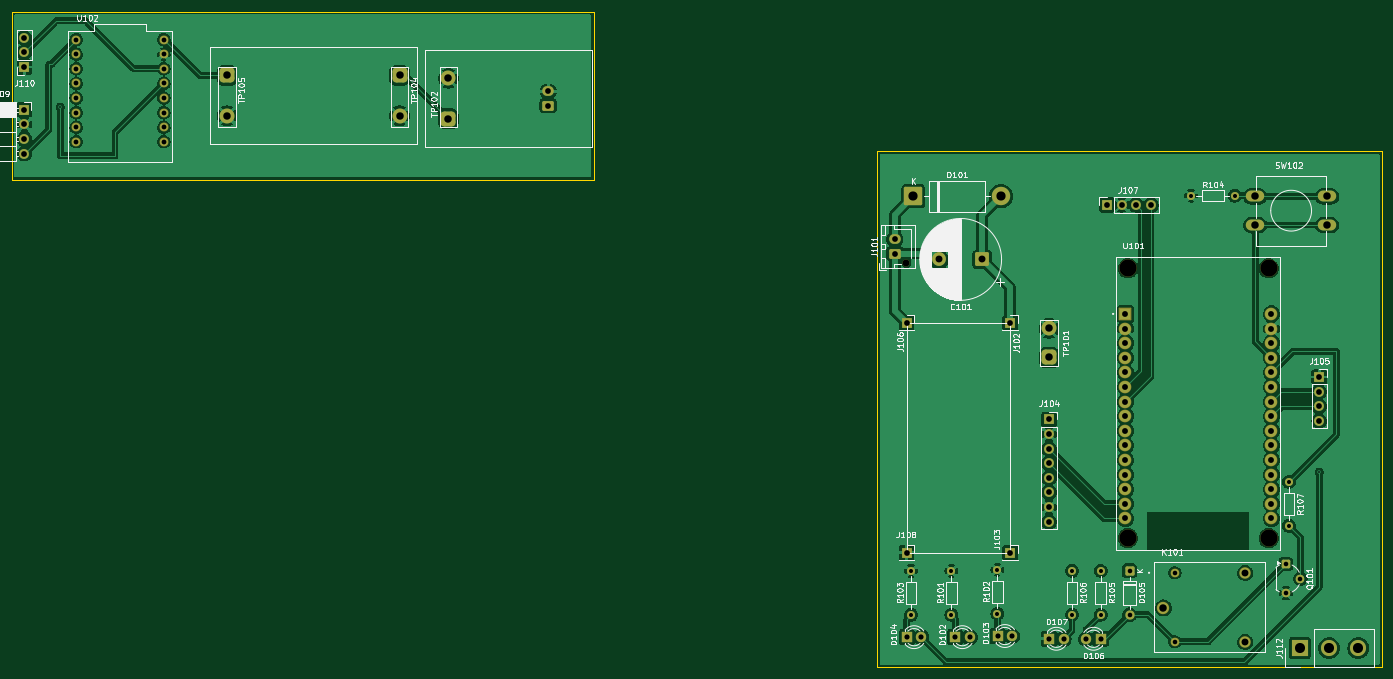
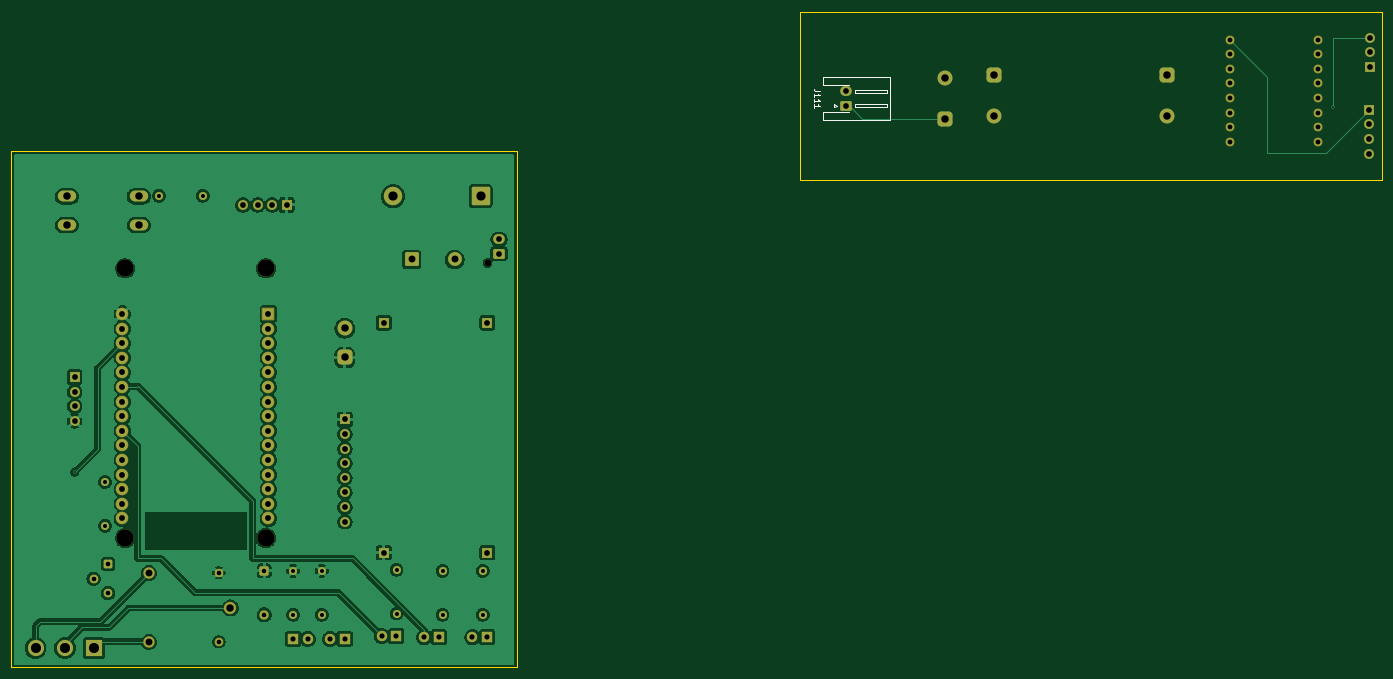
Circuit board: 9 layer files. Board 238.5 x 114.1 mm.
- bottom_copper: BikeSSv3-B_Cu.gbr (167756 bytes)
- bottom_mask: BikeSSv3-B_Mask.gbr (6656 bytes)
- bottom_silk: BikeSSv3-B_Silkscreen.gbr (2469 bytes)
- outline: BikeSSv3-Edge_Cuts.gbr (730 bytes)
- top_copper: BikeSSv3-F_Cu.gbr (224103 bytes)
- top_mask: BikeSSv3-F_Mask.gbr (6656 bytes)
- top_silk: BikeSSv3-F_Silkscreen.gbr (106672 bytes)
- drill: BikeSSv3-NPTH-drl.gbr (747 bytes)
- drill: BikeSSv3-PTH-drl.gbr (4978 bytes)

=== bottom_copper: BikeSSv3-B_Cu.gbr (167756 bytes, source omitted) ===
=== bottom_mask: BikeSSv3-B_Mask.gbr (6656 bytes, source omitted) ===
=== bottom_silk: BikeSSv3-B_Silkscreen.gbr ===
%TF.GenerationSoftware,KiCad,Pcbnew,9.0.4*%
%TF.CreationDate,2025-11-05T16:33:01+05:30*%
%TF.ProjectId,BikeSSv3,42696b65-5353-4763-932e-6b696361645f,rev?*%
%TF.SameCoordinates,Original*%
%TF.FileFunction,Legend,Bot*%
%TF.FilePolarity,Positive*%
%FSLAX46Y46*%
G04 Gerber Fmt 4.6, Leading zero omitted, Abs format (unit mm)*
G04 Created by KiCad (PCBNEW 9.0.4) date 2025-11-05 16:33:01*
%MOMM*%
%LPD*%
G01*
G04 APERTURE LIST*
%ADD10C,0.150000*%
%ADD11C,0.120000*%
G04 APERTURE END LIST*
D10*
X123404819Y-32714285D02*
X124119104Y-32714285D01*
X124119104Y-32714285D02*
X124261961Y-32666666D01*
X124261961Y-32666666D02*
X124357200Y-32571428D01*
X124357200Y-32571428D02*
X124404819Y-32428571D01*
X124404819Y-32428571D02*
X124404819Y-32333333D01*
X124404819Y-33714285D02*
X124404819Y-33142857D01*
X124404819Y-33428571D02*
X123404819Y-33428571D01*
X123404819Y-33428571D02*
X123547676Y-33333333D01*
X123547676Y-33333333D02*
X123642914Y-33238095D01*
X123642914Y-33238095D02*
X123690533Y-33142857D01*
X124404819Y-34666666D02*
X124404819Y-34095238D01*
X124404819Y-34380952D02*
X123404819Y-34380952D01*
X123404819Y-34380952D02*
X123547676Y-34285714D01*
X123547676Y-34285714D02*
X123642914Y-34190476D01*
X123642914Y-34190476D02*
X123690533Y-34095238D01*
X124404819Y-35619047D02*
X124404819Y-35047619D01*
X124404819Y-35333333D02*
X123404819Y-35333333D01*
X123404819Y-35333333D02*
X123547676Y-35238095D01*
X123547676Y-35238095D02*
X123642914Y-35142857D01*
X123642914Y-35142857D02*
X123690533Y-35047619D01*
D11*
%TO.C,J111*%
X122860000Y-30190000D02*
X122860000Y-31610000D01*
X111140000Y-30190000D02*
X122860000Y-30190000D01*
X122860000Y-31610000D02*
X118360000Y-31610000D01*
X117250000Y-32500000D02*
X117250000Y-33000000D01*
X111750000Y-32500000D02*
X117250000Y-32500000D01*
X117250000Y-33000000D02*
X111750000Y-33000000D01*
X111750000Y-33000000D02*
X111750000Y-32500000D01*
X111140000Y-34000000D02*
X111140000Y-30190000D01*
X111140000Y-34000000D02*
X111140000Y-37810000D01*
X120950000Y-34950000D02*
X120350000Y-35250000D01*
X117250000Y-35000000D02*
X117250000Y-35500000D01*
X111750000Y-35000000D02*
X117250000Y-35000000D01*
X120350000Y-35250000D02*
X120950000Y-35550000D01*
X117250000Y-35500000D02*
X111750000Y-35500000D01*
X111750000Y-35500000D02*
X111750000Y-35000000D01*
X120950000Y-35550000D02*
X120950000Y-34950000D01*
X122860000Y-36390000D02*
X118360000Y-36390000D01*
X122860000Y-37810000D02*
X122860000Y-36390000D01*
X111140000Y-37810000D02*
X122860000Y-37810000D01*
%TD*%
M02*

=== outline: BikeSSv3-Edge_Cuts.gbr ===
%TF.GenerationSoftware,KiCad,Pcbnew,9.0.4*%
%TF.CreationDate,2025-11-05T16:33:01+05:30*%
%TF.ProjectId,BikeSSv3,42696b65-5353-4763-932e-6b696361645f,rev?*%
%TF.SameCoordinates,Original*%
%TF.FileFunction,Profile,NP*%
%FSLAX46Y46*%
G04 Gerber Fmt 4.6, Leading zero omitted, Abs format (unit mm)*
G04 Created by KiCad (PCBNEW 9.0.4) date 2025-11-05 16:33:01*
%MOMM*%
%LPD*%
G01*
G04 APERTURE LIST*
%TA.AperFunction,Profile*%
%ADD10C,0.050000*%
%TD*%
G04 APERTURE END LIST*
D10*
X176100000Y-43205000D02*
X264000000Y-43205000D01*
X264000000Y-133000000D01*
X176100000Y-133000000D01*
X176100000Y-43205000D01*
X25500000Y-18875000D02*
X126750000Y-18875000D01*
X126750000Y-48125000D01*
X25500000Y-48125000D01*
X25500000Y-18875000D01*
M02*

=== top_copper: BikeSSv3-F_Cu.gbr (224103 bytes, source omitted) ===
=== top_mask: BikeSSv3-F_Mask.gbr (6656 bytes, source omitted) ===
=== top_silk: BikeSSv3-F_Silkscreen.gbr (106672 bytes, source omitted) ===
=== drill: BikeSSv3-NPTH-drl.gbr ===
%TF.GenerationSoftware,KiCad,Pcbnew,9.0.4*%
%TF.CreationDate,2025-11-05T16:33:08+05:30*%
%TF.ProjectId,BikeSSv3,42696b65-5353-4763-932e-6b696361645f,rev?*%
%TF.SameCoordinates,Original*%
%TF.FileFunction,NonPlated,1,2,NPTH,Drill*%
%TF.FilePolarity,Positive*%
%FSLAX46Y46*%
G04 Gerber Fmt 4.6, Leading zero omitted, Abs format (unit mm)*
G04 Created by KiCad (PCBNEW 9.0.4) date 2025-11-05 16:33:08*
%MOMM*%
%LPD*%
G01*
G04 APERTURE LIST*
%TA.AperFunction,ComponentDrill*%
%ADD10C,1.200000*%
%TD*%
%TA.AperFunction,ComponentDrill*%
%ADD11C,3.000000*%
%TD*%
G04 APERTURE END LIST*
D10*
%TO.C,J101*%
X181173674Y-62600000D03*
D11*
%TO.C,U101*%
X219720000Y-63525000D03*
X219720000Y-110475000D03*
X244230000Y-63525000D03*
X244230000Y-110475000D03*
M02*

=== drill: BikeSSv3-PTH-drl.gbr ===
%TF.GenerationSoftware,KiCad,Pcbnew,9.0.4*%
%TF.CreationDate,2025-11-05T16:33:08+05:30*%
%TF.ProjectId,BikeSSv3,42696b65-5353-4763-932e-6b696361645f,rev?*%
%TF.SameCoordinates,Original*%
%TF.FileFunction,Plated,1,2,PTH,Drill*%
%TF.FilePolarity,Positive*%
%FSLAX46Y46*%
G04 Gerber Fmt 4.6, Leading zero omitted, Abs format (unit mm)*
G04 Created by KiCad (PCBNEW 9.0.4) date 2025-11-05 16:33:08*
%MOMM*%
%LPD*%
G01*
G04 APERTURE LIST*
%TA.AperFunction,ViaDrill*%
%ADD10C,0.300000*%
%TD*%
%TA.AperFunction,ComponentDrill*%
%ADD11C,0.700000*%
%TD*%
%TA.AperFunction,ComponentDrill*%
%ADD12C,0.800000*%
%TD*%
%TA.AperFunction,ComponentDrill*%
%ADD13C,0.840000*%
%TD*%
%TA.AperFunction,ComponentDrill*%
%ADD14C,0.900000*%
%TD*%
%TA.AperFunction,ComponentDrill*%
%ADD15C,1.000000*%
%TD*%
%TA.AperFunction,ComponentDrill*%
%ADD16C,1.020000*%
%TD*%
%TA.AperFunction,ComponentDrill*%
%ADD17C,1.200000*%
%TD*%
%TA.AperFunction,ComponentDrill*%
%ADD18C,1.300000*%
%TD*%
%TA.AperFunction,ComponentDrill*%
%ADD19C,1.600000*%
%TD*%
%TA.AperFunction,ComponentDrill*%
%ADD20C,1.750000*%
%TD*%
G04 APERTURE END LIST*
D10*
X34000000Y-35500000D03*
X253000000Y-99000000D03*
D11*
%TO.C,R103*%
X182000000Y-116190000D03*
X182000000Y-123810000D03*
%TO.C,R101*%
X189000000Y-116190000D03*
X189000000Y-123810000D03*
%TO.C,R102*%
X197000000Y-115990000D03*
X197000000Y-123610000D03*
%TO.C,R106*%
X210000000Y-116190000D03*
X210000000Y-123810000D03*
%TO.C,R105*%
X215000000Y-116190000D03*
X215000000Y-123810000D03*
%TO.C,R104*%
X230710000Y-50925000D03*
X238330000Y-50925000D03*
%TO.C,R107*%
X247720000Y-100715000D03*
X247720000Y-108335000D03*
D12*
%TO.C,D105*%
X220000000Y-116190000D03*
X220000000Y-123810000D03*
%TO.C,K101*%
X227900000Y-116525000D03*
X227900000Y-128525000D03*
%TO.C,Q101*%
X247180000Y-114985000D03*
X247180000Y-120065000D03*
X249720000Y-117525000D03*
D13*
%TO.C,U102*%
X36750000Y-23750000D03*
X36750000Y-26290000D03*
X36750000Y-28830000D03*
X36750000Y-31370000D03*
X36750000Y-33910000D03*
X36750000Y-36450000D03*
X36750000Y-38990000D03*
X36750000Y-41530000D03*
X51990000Y-23750000D03*
X51990000Y-26290000D03*
X51990000Y-28830000D03*
X51990000Y-31370000D03*
X51990000Y-33910000D03*
X51990000Y-36450000D03*
X51990000Y-38990000D03*
X51990000Y-41530000D03*
D14*
%TO.C,D104*%
X181250000Y-127725000D03*
X183790000Y-127725000D03*
%TO.C,D102*%
X189650000Y-127725000D03*
X192190000Y-127725000D03*
%TO.C,D103*%
X197050000Y-127525000D03*
X199590000Y-127525000D03*
%TO.C,D107*%
X206000000Y-128000000D03*
X208540000Y-128000000D03*
%TO.C,D106*%
X212460000Y-128000000D03*
X215000000Y-128000000D03*
D15*
%TO.C,J110*%
X27725000Y-23445000D03*
X27725000Y-25985000D03*
X27725000Y-28525000D03*
%TO.C,J109*%
X27750000Y-35960000D03*
X27750000Y-38500000D03*
X27750000Y-41040000D03*
X27750000Y-43580000D03*
%TO.C,J111*%
X118850000Y-32750000D03*
X118850000Y-35250000D03*
%TO.C,J101*%
X179173674Y-58500000D03*
X179173674Y-61000000D03*
%TO.C,J106*%
X181220000Y-73025000D03*
%TO.C,J108*%
X181220000Y-113025000D03*
%TO.C,J102*%
X199220000Y-73025000D03*
%TO.C,J103*%
X199220000Y-113025000D03*
%TO.C,J104*%
X206000000Y-89840000D03*
X206000000Y-92380000D03*
X206000000Y-94920000D03*
X206000000Y-97460000D03*
X206000000Y-100000000D03*
X206000000Y-102540000D03*
X206000000Y-105080000D03*
X206000000Y-107620000D03*
%TO.C,J107*%
X216100000Y-52525000D03*
X218640000Y-52525000D03*
X221180000Y-52525000D03*
X223720000Y-52525000D03*
%TO.C,J105*%
X253000000Y-82460000D03*
X253000000Y-85000000D03*
X253000000Y-87540000D03*
X253000000Y-90080000D03*
D16*
%TO.C,U101*%
X219300000Y-71485000D03*
X219300000Y-74025000D03*
X219300000Y-76565000D03*
X219300000Y-79105000D03*
X219300000Y-81645000D03*
X219300000Y-84185000D03*
X219300000Y-86725000D03*
X219300000Y-89265000D03*
X219300000Y-91805000D03*
X219300000Y-94345000D03*
X219300000Y-96885000D03*
X219300000Y-99425000D03*
X219300000Y-101965000D03*
X219300000Y-104505000D03*
X219300000Y-107045000D03*
X244700000Y-71485000D03*
X244700000Y-74025000D03*
X244700000Y-76565000D03*
X244700000Y-79105000D03*
X244700000Y-81645000D03*
X244700000Y-84185000D03*
X244700000Y-86725000D03*
X244700000Y-89265000D03*
X244700000Y-91805000D03*
X244700000Y-94345000D03*
X244700000Y-96885000D03*
X244700000Y-99425000D03*
X244700000Y-101965000D03*
X244700000Y-104505000D03*
X244700000Y-107045000D03*
D17*
%TO.C,C101*%
X186872651Y-62000000D03*
X194372651Y-62000000D03*
%TO.C,K101*%
X240100000Y-116525000D03*
X240100000Y-128525000D03*
D18*
%TO.C,TP105*%
X63000000Y-30000000D03*
X63000000Y-37000000D03*
%TO.C,TP104*%
X93000000Y-30000000D03*
X93000000Y-37000000D03*
%TO.C,TP102*%
X101500000Y-30500000D03*
X101500000Y-37500000D03*
%TO.C,TP101*%
X206000000Y-73985000D03*
X206000000Y-79065000D03*
%TO.C,K101*%
X225900000Y-122645000D03*
%TO.C,SW102*%
X241870000Y-51025000D03*
X241870000Y-56025000D03*
X254370000Y-51025000D03*
X254370000Y-56025000D03*
D19*
%TO.C,D101*%
X182380000Y-51000000D03*
X197620000Y-51000000D03*
D20*
%TO.C,J112*%
X249640000Y-129600000D03*
X254720000Y-129600000D03*
X259800000Y-129600000D03*
M02*

